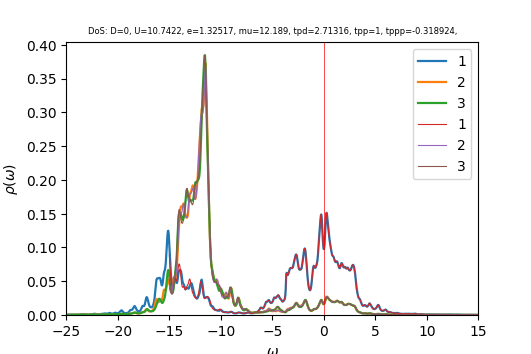

Data behind this chart, as committed beside it:
w	up_1	up_2	up_3	down_1	down_2	down_3	cumul_up_1	cumul_up_2	cumul_up_3	cumul_down_1	cumul_down_2	cumul_down_3	
-25	0.000383	0.0002948	0.0002964	6.39214e-05	3.97026e-05	3.9702e-05	0	0	0	0	0	0
-24.96	0.0003811	0.0002972	0.0002977	6.41465e-05	3.98002e-05	3.9798e-05	1.52576e-05	1.19015e-05	1.19192e-05	2.56843e-06	1.5936e-06	1.59351e-06
-24.92	0.0003787	0.0002996	0.0002989	6.42375e-05	3.98963e-05	3.98929e-05	3.04214e-05	2.38983e-05	2.38883e-05	5.1405e-06	3.19105e-06	3.19083e-06
-24.88	0.0003781	0.0003021	0.0003003	6.42423e-05	3.99911e-05	3.99875e-05	4.55608e-05	3.5994e-05	3.59135e-05	7.71276e-06	4.79229e-06	4.79193e-06
-24.84	0.0003822	0.0003049	0.000302	6.42382e-05	4.00859e-05	4.00826e-05	6.08638e-05	4.82016e-05	4.80064e-05	1.02849e-05	6.39733e-06	6.39684e-06
-24.8	0.0003933	0.0003082	0.0003041	6.42731e-05	4.01815e-05	4.01786e-05	7.66099e-05	6.05433e-05	6.01812e-05	1.28584e-05	8.0062e-06	8.0056e-06
-24.76	0.000413	0.0003123	0.0003065	6.43589e-05	4.02782e-05	4.02756e-05	9.31454e-05	7.3049e-05	7.24536e-05	1.54353e-05	9.61894e-06	9.61823e-06
-24.72	0.0004425	0.0003173	0.0003094	6.44913e-05	4.0376e-05	4.03734e-05	0.0001109	8.5754e-05	8.48403e-05	1.80175e-05	1.12356e-05	1.12348e-05
-24.68	0.0004813	0.0003231	0.0003126	6.46605e-05	4.04748e-05	4.0472e-05	0.0001301	9.86917e-05	9.73572e-05	2.06065e-05	1.28562e-05	1.28553e-05
-24.64	0.0005228	0.0003291	0.0003161	6.48524e-05	4.05742e-05	4.05712e-05	0.0001511	0.0001119	0.00011	2.32032e-05	1.44808e-05	1.44798e-05
-24.6	0.0005532	0.0003339	0.0003196	6.50472e-05	4.0674e-05	4.06709e-05	0.0001732	0.0001252	0.0001228	2.58077e-05	1.61094e-05	1.61082e-05
-24.56	0.0005621	0.0003365	0.0003227	6.52299e-05	4.07739e-05	4.0771e-05	0.0001957	0.0001387	0.0001357	2.84195e-05	1.7742e-05	1.77407e-05
-24.52	0.0005565	0.0003375	0.0003258	6.54047e-05	4.0874e-05	4.08715e-05	0.000218	0.0001522	0.0001488	3.10383e-05	1.93786e-05	1.93772e-05
-24.48	0.0005518	0.0003385	0.0003292	6.55865e-05	4.09745e-05	4.09726e-05	0.0002401	0.0001658	0.000162	3.36644e-05	2.10192e-05	2.10177e-05
-24.44	0.0005537	0.0003401	0.000333	6.57847e-05	4.10758e-05	4.10742e-05	0.0002623	0.0001794	0.0001753	3.62984e-05	2.26639e-05	2.26623e-05
-24.4	0.0005532	0.0003417	0.0003362	6.60002e-05	4.11777e-05	4.11764e-05	0.0002844	0.0001931	0.0001887	3.89411e-05	2.43126e-05	2.43111e-05
-24.36	0.0005377	0.0003422	0.0003379	6.62319e-05	4.12802e-05	4.12792e-05	0.0003059	0.0002068	0.0002023	4.1593e-05	2.59655e-05	2.59639e-05
-24.32	0.0005073	0.0003417	0.0003382	6.64813e-05	4.13835e-05	4.13827e-05	0.0003263	0.0002205	0.0002158	4.42549e-05	2.76225e-05	2.76208e-05
-24.28	0.0004736	0.000341	0.0003382	6.67539e-05	4.14876e-05	4.14869e-05	0.0003452	0.0002341	0.0002294	4.69278e-05	2.92837e-05	2.9282e-05
-24.24	0.0004455	0.0003408	0.0003385	6.70571e-05	4.15928e-05	4.15922e-05	0.0003631	0.0002478	0.0002429	4.96127e-05	3.0949e-05	3.09473e-05
-24.2	0.0004258	0.0003413	0.0003393	6.74007e-05	4.16991e-05	4.16986e-05	0.0003801	0.0002614	0.0002565	5.23115e-05	3.26187e-05	3.26169e-05
-24.16	0.0004137	0.0003425	0.0003407	6.77978e-05	4.18069e-05	4.18065e-05	0.0003967	0.0002751	0.0002701	5.50261e-05	3.42926e-05	3.42909e-05
-24.12	0.0004077	0.0003441	0.0003426	6.82645e-05	4.19166e-05	4.19162e-05	0.000413	0.0002889	0.0002839	5.77594e-05	3.5971e-05	3.59692e-05
-24.08	0.0004067	0.0003462	0.0003449	6.88138e-05	4.20283e-05	4.2028e-05	0.0004293	0.0003028	0.0002977	6.05147e-05	3.76538e-05	3.7652e-05
-24.04	0.0004101	0.0003486	0.0003475	6.94326e-05	4.21418e-05	4.21415e-05	0.0004457	0.0003167	0.0003116	6.32948e-05	3.93411e-05	3.93393e-05
-24	0.0004176	0.0003513	0.0003504	7.00414e-05	4.22552e-05	4.2255e-05	0.0004624	0.0003308	0.0003256	6.60993e-05	4.1033e-05	4.10312e-05
-23.96	0.0004293	0.0003544	0.0003537	7.04948e-05	4.23651e-05	4.23649e-05	0.0004796	0.000345	0.0003398	6.89219e-05	4.27293e-05	4.27275e-05
-23.92	0.0004458	0.0003578	0.0003573	7.07177e-05	4.24695e-05	4.24694e-05	0.0004975	0.0003593	0.0003541	7.17534e-05	4.44298e-05	4.4428e-05
-23.88	0.0004681	0.0003616	0.0003615	7.08174e-05	4.25709e-05	4.25708e-05	0.0005162	0.0003738	0.0003686	7.45889e-05	4.61344e-05	4.61325e-05
-23.84	0.0004978	0.0003659	0.0003662	7.09604e-05	4.26725e-05	4.26726e-05	0.0005361	0.0003885	0.0003832	7.74302e-05	4.7843e-05	4.78412e-05
-23.8	0.0005373	0.0003708	0.0003718	7.1233e-05	4.27764e-05	4.27766e-05	0.0005577	0.0004033	0.0003981	8.02824e-05	4.95557e-05	4.95539e-05
-23.76	0.0005896	0.0003766	0.0003784	7.16189e-05	4.28827e-05	4.2883e-05	0.0005813	0.0004184	0.0004133	8.315e-05	5.12728e-05	5.1271e-05
-23.72	0.0006579	0.0003833	0.0003864	7.20045e-05	4.29904e-05	4.29909e-05	0.0006076	0.0004337	0.0004287	8.60331e-05	5.29941e-05	5.29923e-05
-23.68	0.000746	0.0003915	0.0003962	7.22398e-05	4.30983e-05	4.30991e-05	0.0006375	0.0004494	0.0004446	8.89255e-05	5.47198e-05	5.4718e-05
-23.64	0.0008564	0.0004013	0.0004078	7.22982e-05	4.32061e-05	4.32073e-05	0.0006718	0.0004655	0.0004609	9.18204e-05	5.64497e-05	5.6448e-05
-23.6	0.0009836	0.0004129	0.0004201	7.23067e-05	4.33145e-05	4.33164e-05	0.0007111	0.000482	0.0004777	9.47155e-05	5.8184e-05	5.81824e-05
-23.56	0.001104	0.0004259	0.0004301	7.23948e-05	4.34245e-05	4.34271e-05	0.0007554	0.0004991	0.000495	9.76142e-05	5.99228e-05	5.99213e-05
-23.52	0.001187	0.0004386	0.0004349	7.2616e-05	4.35361e-05	4.354e-05	0.0008029	0.0005166	0.0005124	0.0001005	6.1666e-05	6.16646e-05
-23.48	0.001214	0.0004484	0.0004343	7.29638e-05	4.36494e-05	4.3655e-05	0.0008515	0.0005346	0.0005298	0.0001034	6.34137e-05	6.34125e-05
-23.44	0.001182	0.0004523	0.0004308	7.33863e-05	4.37636e-05	4.37714e-05	0.0008988	0.0005527	0.000547	0.0001064	6.5166e-05	6.51652e-05
-23.4	0.001106	0.0004501	0.0004267	7.37893e-05	4.38781e-05	4.38873e-05	0.0009431	0.0005707	0.0005641	0.0001093	6.69229e-05	6.69224e-05
-23.36	0.001025	0.0004457	0.0004237	7.40794e-05	4.39926e-05	4.40006e-05	0.0009841	0.0005886	0.0005811	0.0001123	6.86843e-05	6.86842e-05
-23.32	0.0009682	0.000443	0.0004226	7.42661e-05	4.41075e-05	4.41113e-05	0.001023	0.0006063	0.000598	0.0001153	7.04504e-05	7.04504e-05
-23.28	0.0009434	0.0004433	0.0004234	7.44714e-05	4.42241e-05	4.42214e-05	0.001061	0.000624	0.0006149	0.0001183	7.22211e-05	7.2221e-05
-23.24	0.0009405	0.0004467	0.0004254	7.48137e-05	4.43439e-05	4.43333e-05	0.001098	0.0006419	0.000632	0.0001213	7.39966e-05	7.39961e-05
-23.2	0.0009501	0.0004526	0.000428	7.53507e-05	4.44676e-05	4.44479e-05	0.001136	0.0006601	0.0006491	0.0001243	7.57771e-05	7.57758e-05
-23.16	0.0009718	0.0004607	0.0004313	7.60673e-05	4.45949e-05	4.45649e-05	0.001175	0.0006785	0.0006664	0.0001273	7.75627e-05	7.75602e-05
-23.12	0.0009944	0.0004688	0.0004348	7.67885e-05	4.47221e-05	4.4683e-05	0.001215	0.0006973	0.0006838	0.0001304	7.93534e-05	7.93493e-05
-23.08	0.0009697	0.0004704	0.0004373	7.70489e-05	4.48396e-05	4.47982e-05	0.001254	0.0007161	0.0007013	0.0001335	8.11488e-05	8.11431e-05
-23.04	0.0008344	0.0004577	0.0004365	7.62774e-05	4.49353e-05	4.49062e-05	0.001287	0.0007344	0.0007188	0.0001365	8.2948e-05	8.29411e-05
-23	0.0005999	0.000432	0.0004329	7.45513e-05	4.5011e-05	4.50073e-05	0.001311	0.0007517	0.0007361	0.0001395	8.47502e-05	8.47432e-05
-22.96	0.0003867	0.0004087	0.0004306	7.28713e-05	4.5088e-05	4.51095e-05	0.001327	0.0007681	0.0007533	0.0001424	8.65555e-05	8.65494e-05
-22.92	0.0003077	0.0004018	0.0004333	7.21742e-05	4.51863e-05	4.52201e-05	0.001339	0.0007842	0.0007707	0.0001453	8.83648e-05	8.836e-05
-22.88	0.0003632	0.0004114	0.0004413	7.24667e-05	4.5306e-05	4.53391e-05	0.001354	0.0008007	0.0007884	0.0001482	9.01789e-05	9.01754e-05
-22.84	0.0004893	0.0004292	0.0004527	7.32143e-05	4.54357e-05	4.54623e-05	0.001373	0.0008178	0.0008065	0.0001512	9.19981e-05	9.19957e-05
-22.8	0.0006416	0.0004496	0.0004663	7.40212e-05	4.55671e-05	4.55866e-05	0.001399	0.0008358	0.0008252	0.0001541	9.38226e-05	9.3821e-05
-22.76	0.0008074	0.0004709	0.0004822	7.47506e-05	4.56972e-05	4.57111e-05	0.001431	0.0008547	0.0008445	0.0001571	9.56523e-05	9.56512e-05
-22.72	0.0009818	0.0004926	0.0004997	7.53937e-05	4.5826e-05	4.58355e-05	0.001471	0.0008744	0.0008645	0.0001601	9.74872e-05	9.74865e-05
-22.68	0.001143	0.0005127	0.0005166	7.59782e-05	4.59539e-05	4.59603e-05	0.001516	0.000895	0.0008852	0.0001632	9.93272e-05	9.93268e-05
-22.64	0.001248	0.000527	0.0005283	7.65356e-05	4.60816e-05	4.60857e-05	0.001566	0.0009161	0.0009063	0.0001662	0.0001012	0.0001012
... 940 more rows
